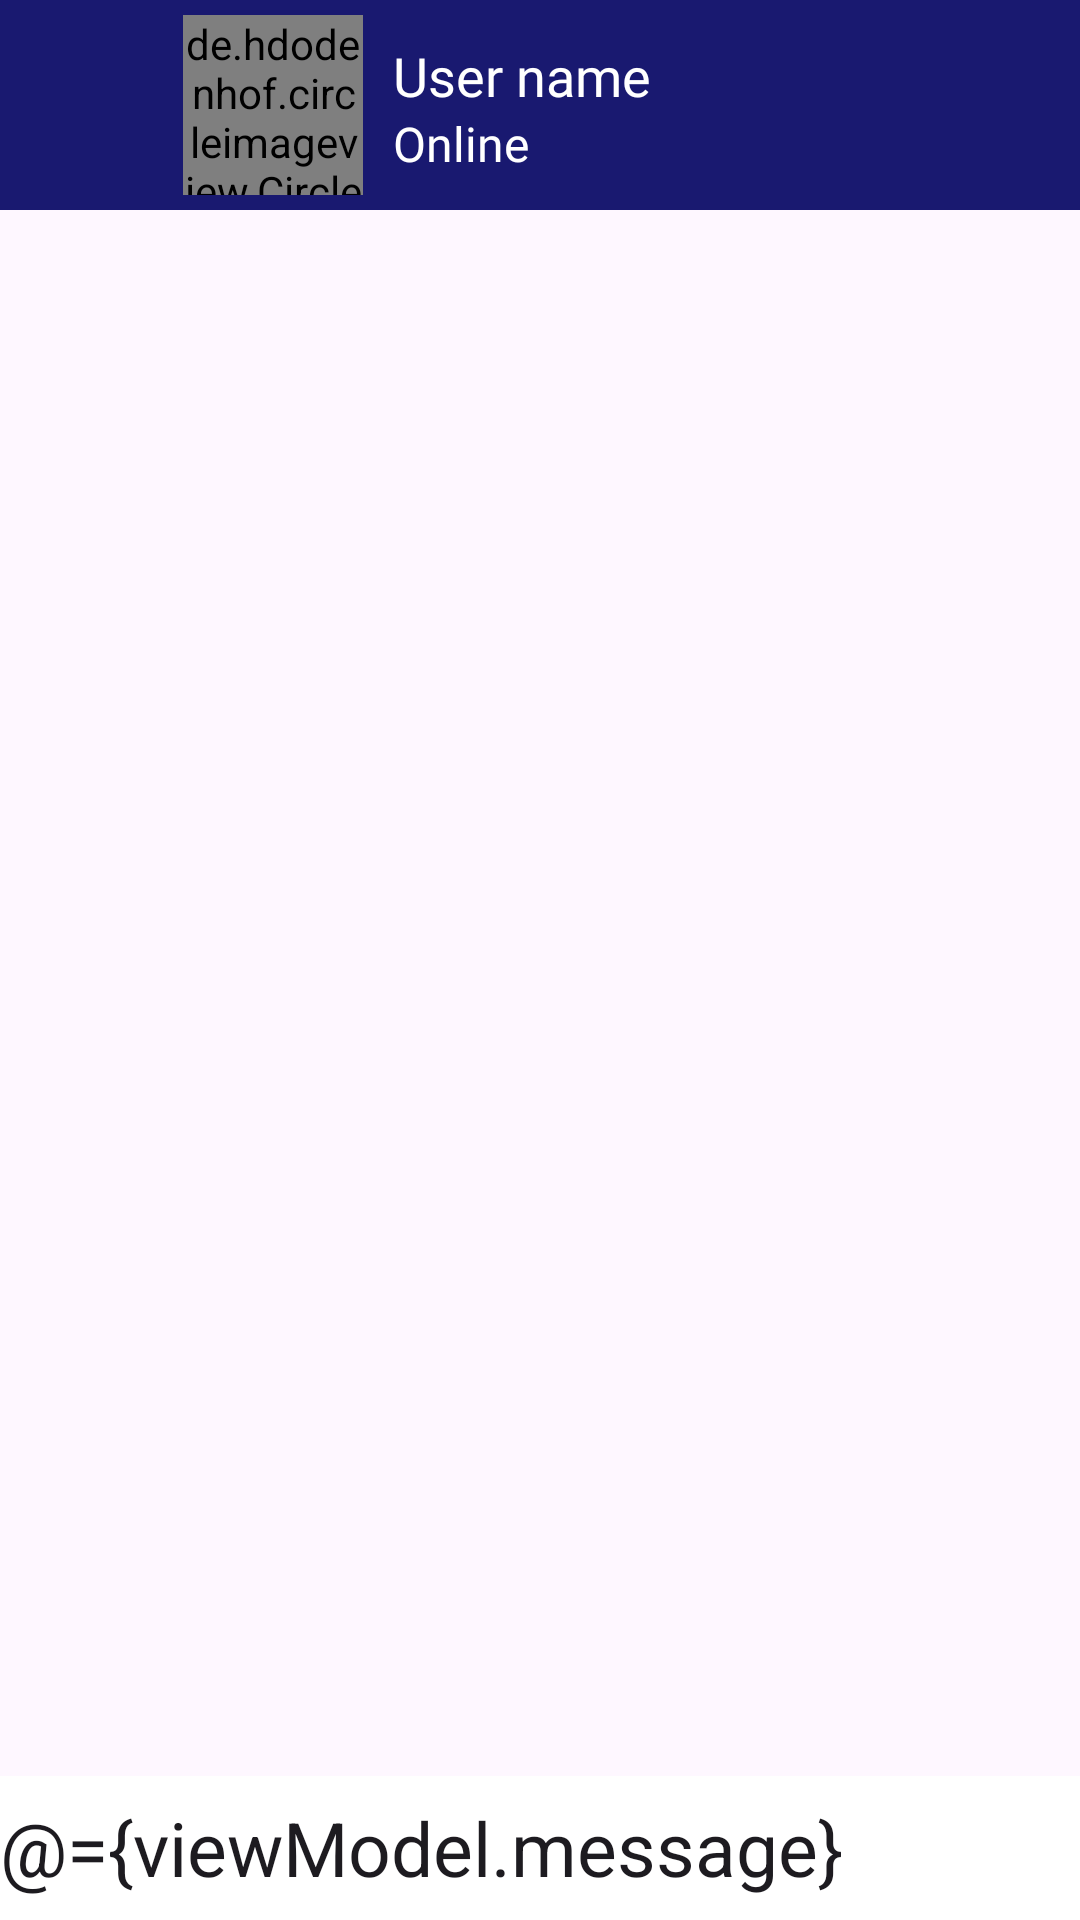

The Android layout XML behind this screen, and the referenced resources:
<!-- AndroidManifest.xml: application theme Theme.ChatApp -->
<!-- res/layout/fragment_chat.xml -->
<?xml version="1.0" encoding="utf-8"?>
<layout xmlns:android="http://schemas.android.com/apk/res/android"
    xmlns:app="http://schemas.android.com/apk/res-auto"
    xmlns:tools="http://schemas.android.com/tools">


    <data>

        <variable
            name="viewModel"
            type="com.example.chatapp.mvvm.ChatAppViewModel" />

    </data>

<RelativeLayout
    android:layout_width="match_parent"
    android:layout_height="match_parent">


    <androidx.appcompat.widget.Toolbar
        android:id="@+id/toolBarChat"
        android:layout_width="match_parent"
        android:layout_height="wrap_content"
        android:background="@color/midnightblue">


        <ImageView
            android:layout_width="30dp"
            android:layout_height="30dp"
            android:src="@drawable/back"
            android:id="@+id/chatBackBtn"
            android:layout_marginEnd="10dp"/>


        <LinearLayout
            android:layout_width="wrap_content"
            android:layout_height="wrap_content"
            android:padding="5dp"
            android:orientation="horizontal">



            <de.hdodenhof.circleimageview.CircleImageView
                android:id="@+id/chatImageViewUser"
                android:layout_width="60dp"
                android:layout_height="60dp"
                android:src="@drawable/person"
                app:civ_border_width="2dp"
                app:civ_border_color="#FE2C54"
                tools:ignore="MissingClass" />


            <TextView
                android:id="@+id/chatUserName"
                android:layout_width="wrap_content"
                android:layout_height="wrap_content"
                android:text="@string/user_name"
                android:textSize="18sp"
                android:layout_marginTop="8dp"
                android:layout_marginStart="10dp"
                android:textColor="#FFFFFF"
                android:fontFamily="@font/nunito_bold"/>



        </LinearLayout>




    </androidx.appcompat.widget.Toolbar>


    <TextView
        android:id="@+id/chatUserStatus"
        android:layout_width="wrap_content"
        android:layout_height="wrap_content"
        android:text="@string/online"
        android:textSize="16sp"
        android:layout_marginTop="37dp"
        android:layout_marginStart="131dp"
        android:textColor="#FFFFFF"
        android:fontFamily="@font/nunito"/>



    <androidx.recyclerview.widget.RecyclerView
        android:id="@+id/messagesRecyclerView"
        android:layout_width="match_parent"
        android:layout_height="match_parent"
        android:layout_below="@id/toolBarChat"
        android:layout_marginStart="10dp"
        android:layout_marginTop="10dp"
        android:layout_marginEnd="10dp"
        android:layout_above="@id/layoutChatbox"
        android:layout_marginBottom="10dp"
        />





    <LinearLayout
        android:id="@+id/layoutChatbox"
        android:layout_alignParentBottom="true"


        android:layout_width="match_parent"
        android:layout_height="wrap_content"
        android:background="@android:color/white"
        android:minHeight="48dp"
        android:orientation="horizontal">

        <EditText
            android:id="@+id/editTextMessage"
            android:layout_width="0dp"
            android:layout_height="wrap_content"
            android:maxWidth="400dp"
            android:layout_gravity="center"
            android:layout_marginEnd="16dp"
            android:layout_weight="1"
            android:background="@android:color/transparent"
            android:hint="@string/enter_message"
            android:importantForAutofill="no"
            android:inputType="textMultiLine"
            android:maxLines="6"
            android:minHeight="48dp"
            android:text="@={viewModel.message}"
            android:textSize="25sp" />

        <ImageView
            android:id="@+id/sendBtn"
            android:layout_width="wrap_content"
            android:layout_height="match_parent"
            android:layout_marginEnd="8dp"
            android:clickable="true"
            android:contentDescription="@string/send"
            android:focusable="true"
            android:minWidth="48dp"
            android:src="@drawable/baseline_send_25" />

    </LinearLayout>



</RelativeLayout>

</layout>
<!-- resources referenced by this layout -->
<resources>
  <color name="midnightblue">#191970</color>
  <string name="enter_message">Enter Message</string>
  <string name="online">Online</string>
  <string name="send">Send</string>
  <string name="user_name">User name</string>
  <style name="Theme.ChatApp" parent="Base.Theme.ChatApp" />
  <style name="Base.Theme.ChatApp" parent="Theme.Material3.DayNight.NoActionBar">
          
          
      </style>
</resources>
